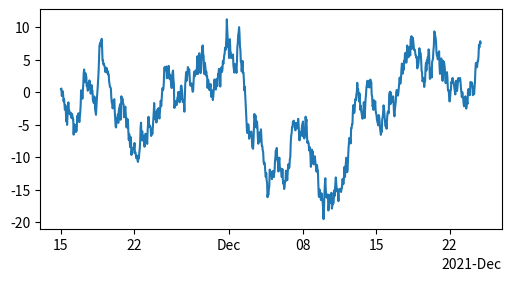

Write the Python code that produced this figure.
import matplotlib.pyplot as plt
import numpy as np
import matplotlib as mpl
import matplotlib.dates as mpl_dates

fig, ax = plt.subplots(figsize=(5, 2.7), layout="constrained")
dates = np.arange(
    np.datetime64("2021-11-15"), np.datetime64("2021-12-25"), np.timedelta64(1, "h")
)
data = np.cumsum(np.random.randn(len(dates)))
ax.plot(dates, data)

cdf = mpl_dates.ConciseDateFormatter(ax.xaxis.get_major_locator())
ax.xaxis.set_major_formatter(cdf)
plt.show()
